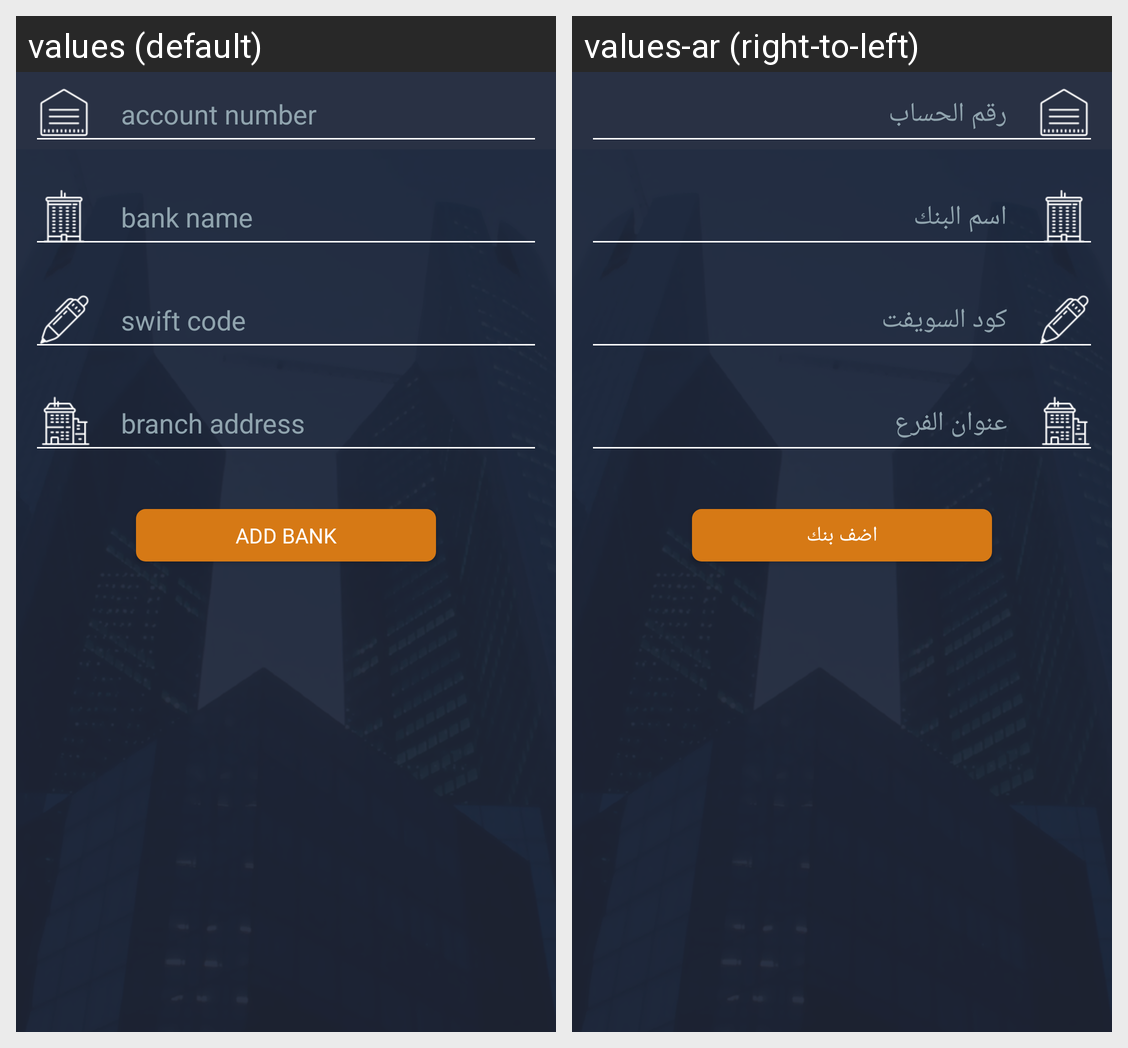

Translations of the strings shown on this Android screen, per locale in the grid:
Android screen res/layout/activity_add_bank_account.xml rendered under 2 locales, left to right: values (default), values-ar (right-to-left). Device: Nexus 5 (rendered at 1080×1920; each locale shown at half size, 540×960, under a caption strip naming it); theme AppThemeLogin.
Strings drawn on this screen, with the default value and each locale's value (text and hints the layout hard-codes, and strings that could not be matched under every locale, appear in the picture but are not listed):

accountNumber
  values: account number
  values-ar: رقم الحساب

bankName
  values: bank name
  values-ar: اسم البنك

swiftCode
  values: swift code
  values-ar: كود السويفت

branchAddress
  values: branch address
  values-ar: عنوان الفرع

addBank
  values: add bank
  values-ar: اضف بنك
